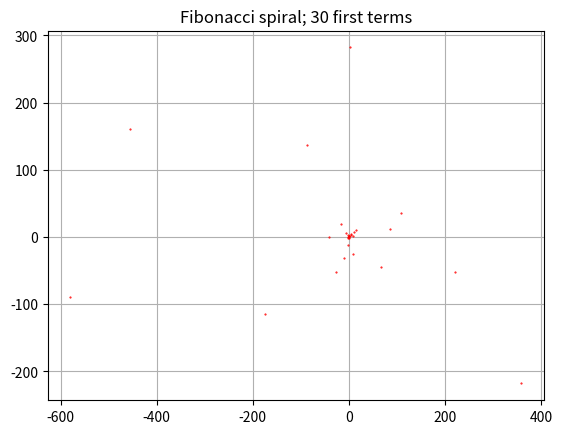

Recreate this plot in Python.
"""
	fibonaccispiral.py
	
"""	
import matplotlib.pyplot as plt 
import numpy as np
f = [0,1]
for i in range(30):
	f.append(f[-1]+f[-2])
print(f)
x = 0
y = 0
c = 0
i = 0
while (c < f[-1]):
	i+=1
	for j in range(2*i):
		o = (-1)**(i+1)
		c+=1
		if (j//i==0):
			x+=o
		else:
			y+=o
		if c in f:
			plt.plot([x],[y],".",color=(1,0,0),ms=1)
		#else:
		#	plt.plot([x],[y],".",c=(i/f[-1],0,0),ms=2)

plt.grid(True)
#plt.xscale('log')
#plt.yscale('log')
plt.title("Fibonacci spiral; 30 first terms")

plt.show()